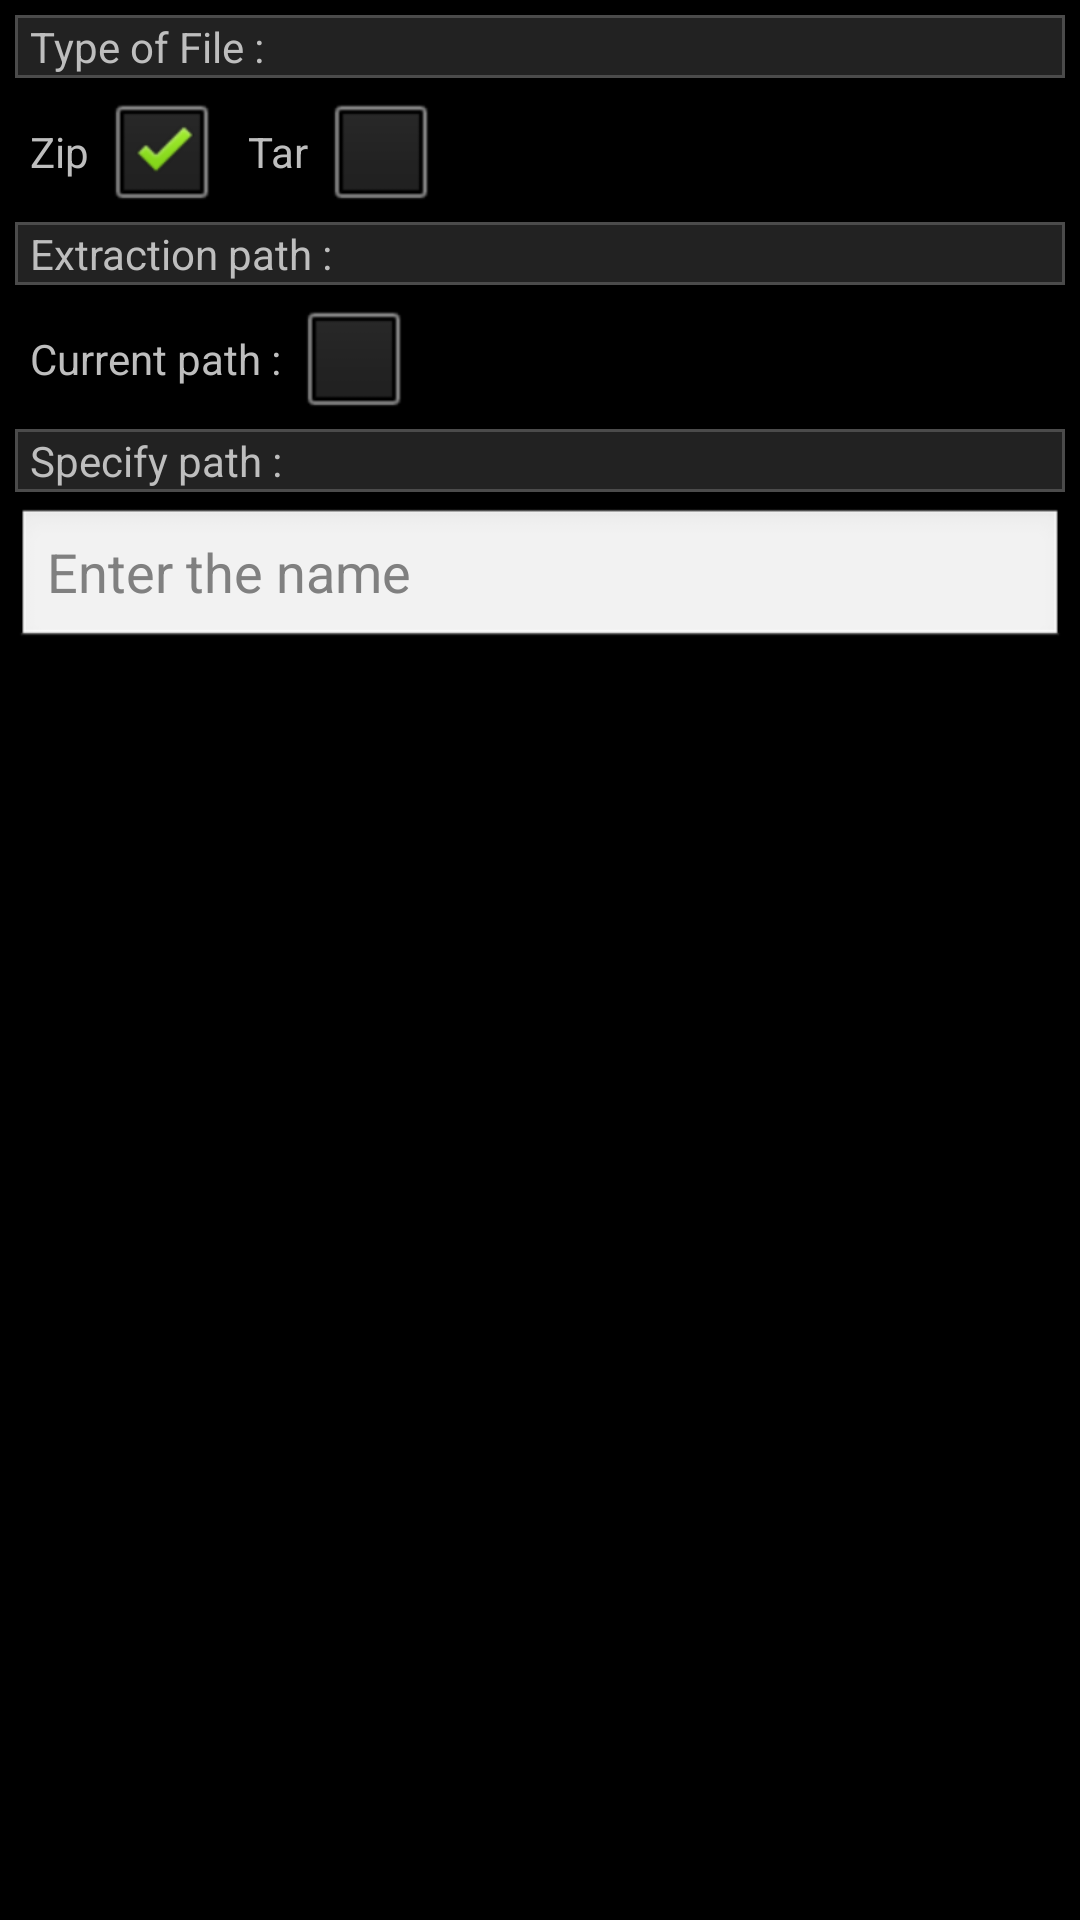

The Android layout XML behind this screen, and the referenced resources:
<!-- AndroidManifest.xml: application theme android:Theme.Black.NoTitleBar -->
<!-- res/layout/extract_input.xml -->
<?xml version="1.0" encoding="utf-8"?>
<ScrollView  xmlns:android="http://schemas.android.com/apk/res/android"
        android:id="@+id/scrollView"
        android:layout_width="match_parent"
        android:layout_height="match_parent" 
        android:fillViewport="true"
       >
        
<LinearLayout 
    android:layout_width="match_parent"
    android:layout_height="match_parent"
    android:orientation="vertical" 
    android:padding="5dp"
     android:background="#00000000">
    
   
    <FrameLayout android:layout_width="match_parent"
    android:layout_height="wrap_content"
    
    android:background="@drawable/custom_topbottom"
       
        ><TextView 
         android:layout_width="wrap_content"
     android:layout_height="wrap_content"
     android:paddingLeft="5dp"
     
    android:text="Type of File : "/>
        
    </FrameLayout>
    <LinearLayout 
        android:layout_width="match_parent"
    android:layout_height="wrap_content"
    android:orientation="horizontal"  >
    <TextView 
         android:layout_width="wrap_content"
    android:layout_height="wrap_content"
     android:padding="5dp"
    android:text="Zip"/>
    <CheckBox  android:layout_width="wrap_content"
         android:id="@+id/check_zip"
         android:checked="true"
    android:layout_height="wrap_content"
    android:layout_marginRight="5dp" />
    <TextView 
         android:layout_width="wrap_content"
    android:layout_height="wrap_content"
     android:padding="5dp"
    android:text="Tar"/>
    <CheckBox  android:layout_width="wrap_content"
         android:id="@+id/check_tar"
         android:layout_height="wrap_content"/>
        
    </LinearLayout>
    <FrameLayout android:layout_width="match_parent"
    android:layout_height="wrap_content"
     android:background="@drawable/custom_topbottom">
    <TextView 
         android:layout_width="wrap_content"
     android:layout_height="wrap_content"
     android:paddingLeft="5dp"
      android:text="Extraction path : "/>
        
     </FrameLayout>
    
      <LinearLayout 
        android:layout_width="match_parent"
    android:layout_height="wrap_content"
    android:orientation="horizontal"  >
    <TextView 
         android:layout_width="wrap_content"
    android:layout_height="wrap_content"
     android:padding="5dp"
    android:text="Current path :"/>
    <CheckBox  android:layout_width="wrap_content"
        android:id="@+id/check_current"
    android:layout_height="wrap_content"
    />
    </LinearLayout>
     <FrameLayout android:layout_width="match_parent"
    android:layout_height="wrap_content"
     android:background="@drawable/custom_topbottom"
     >
    <TextView 
         android:layout_width="wrap_content"
     android:layout_height="wrap_content"
     android:paddingLeft="5dp"
      android:text="Specify path : "/>
        
     </FrameLayout>
    
     <EditText android:id="@+id/savetext"
    android:layout_height="wrap_content"
    android:layout_width="match_parent"
    android:layout_marginTop="5dp"
    android:hint="Enter the name"
    />
</LinearLayout>
</ScrollView>
<!-- resources referenced by this layout -->
<resources>
  <!-- drawable custom_topbottom (drawable) -->
  <?xml version="1.0" encoding="utf-8"?>
  <shape xmlns:android="http://schemas.android.com/apk/res/android"
      android:shape="rectangle">
      <gradient android:startColor="#222222" android:endColor="#222222"
          android:angle="-90" />
      
      <stroke android:color="#4B4B4B" android:width="1dp" />
       <padding  android:top="1dp" android:bottom="1dp" />
  </shape>
</resources>
